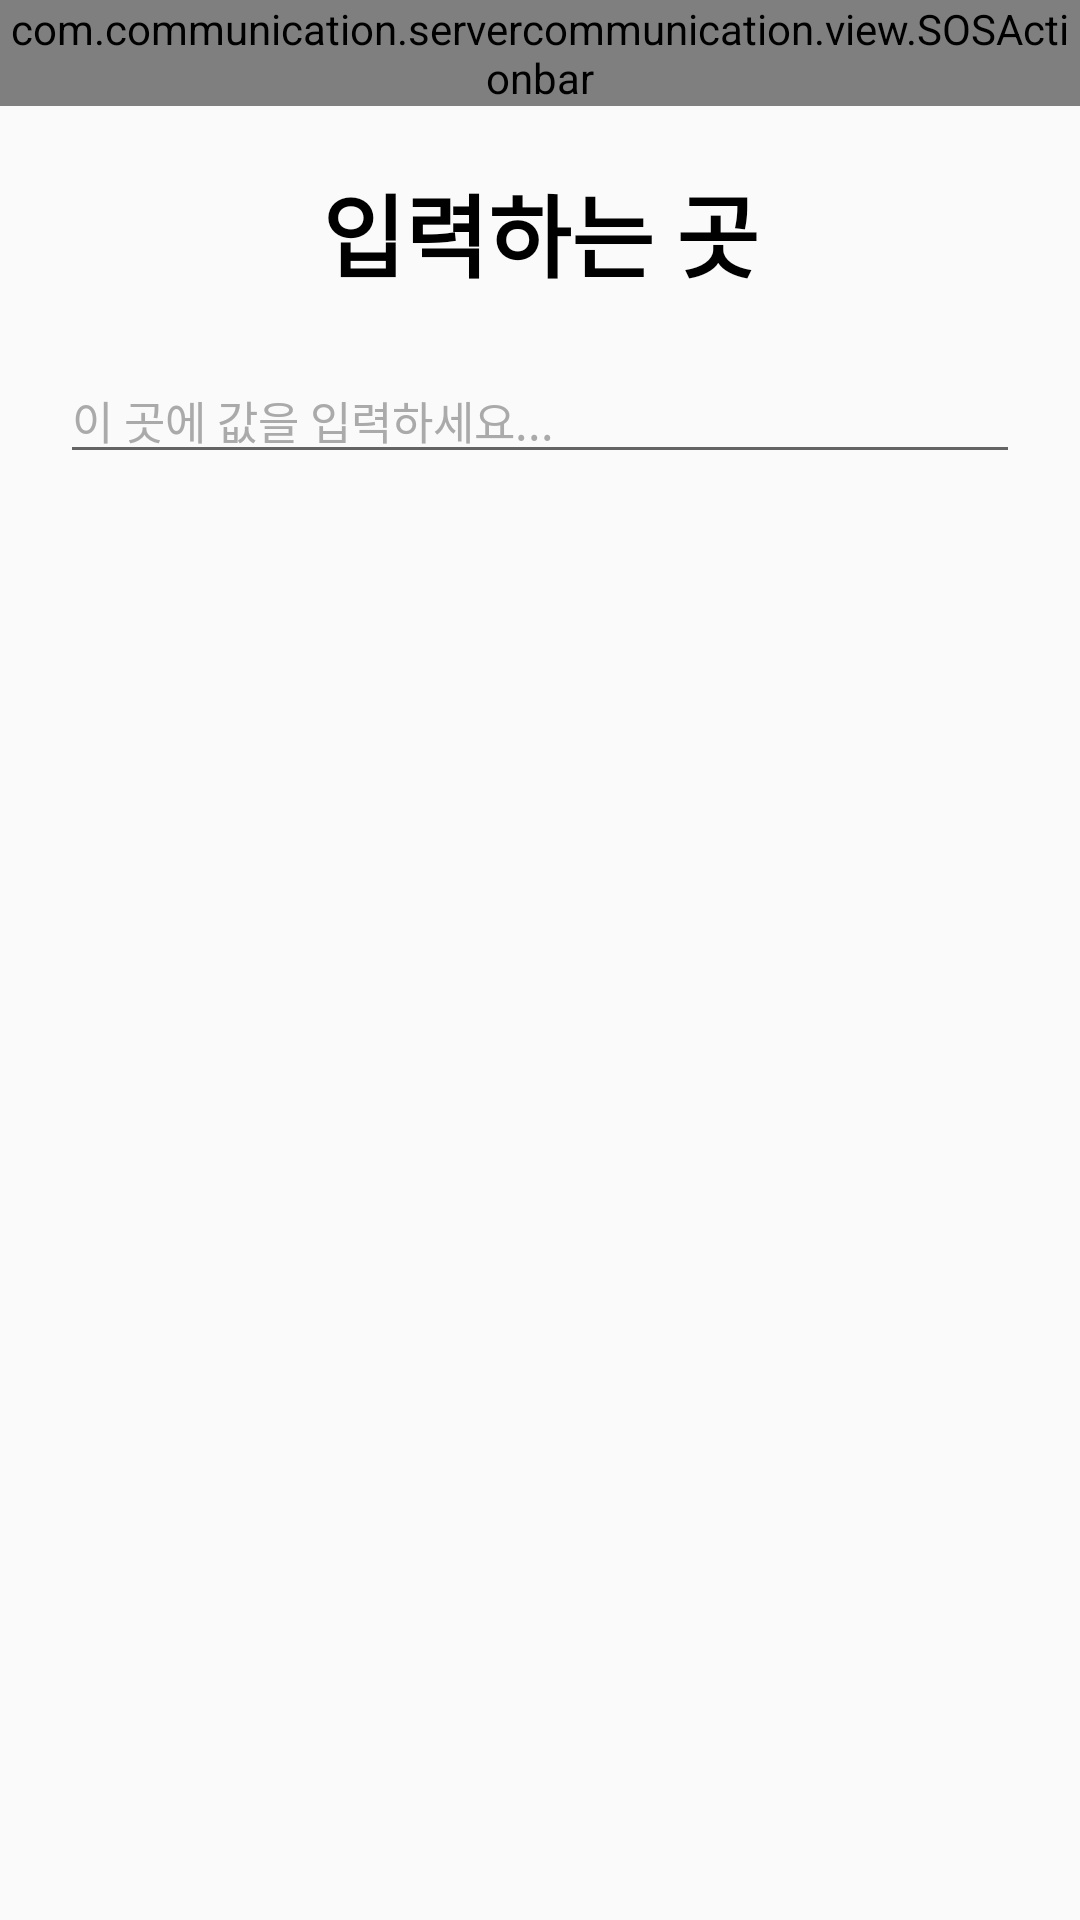

Produce the Android XML layout that renders to this screen, including the resource entries it uses.
<!-- AndroidManifest.xml: application theme AppTheme.NoActionBar -->
<!-- res/layout/activity_d.xml -->
<?xml version="1.0" encoding="utf-8"?>
<LinearLayout xmlns:android="http://schemas.android.com/apk/res/android"
    xmlns:tools="http://schemas.android.com/tools"
    android:id="@+id/activity_d"
    android:layout_width="match_parent"
    android:layout_height="match_parent"
    android:orientation="vertical"
    tools:context="com.communication.servercommunication.activities.DActivity">

    
    <com.communication.servercommunication.view.SOSActionbar
        android:id="@+id/view_actionbar"
        android:layout_width="match_parent"
        android:layout_height="wrap_content"/>

    <TextView
        android:layout_width="match_parent"
        android:layout_height="wrap_content"
        android:layout_marginLeft="20dp"
        android:layout_marginRight="20dp"
        android:layout_marginTop="20dp"
        android:gravity="center"
        android:text="@string/guide_text"
        android:textColor="@android:color/black"
        android:textSize="30sp"
        android:textStyle="bold" />

    
    <EditText
        android:id="@+id/et_result"
        android:layout_width="match_parent"
        android:layout_height="wrap_content"
        android:layout_marginLeft="20dp"
        android:layout_marginRight="20dp"
        android:layout_marginTop="20dp"
        android:hint="@string/guide_hint"
        android:maxLines="30"
        android:singleLine="true"
        android:textColorHint="@android:color/darker_gray"
        android:textSize="15sp" />

</LinearLayout>
<!-- resources referenced by this layout -->
<resources>
  <string name="guide_hint">이 곳에 값을 입력하세요...</string>
  <string name="guide_text">입력하는 곳</string>
  <style name="AppTheme.NoActionBar">
          <item name="windowNoTitle">true</item>
          <item name="windowActionBar">false</item>
      </style>
</resources>
